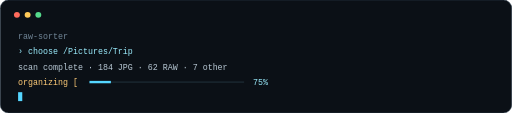
t = 0.00 s
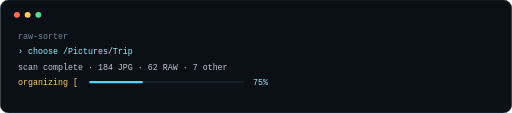
t = 0.50 s
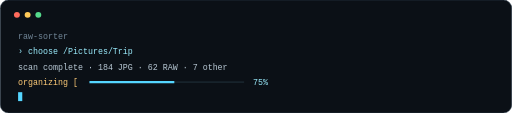
t = 1.00 s
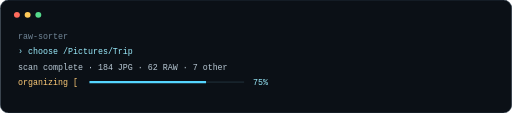
t = 1.50 s
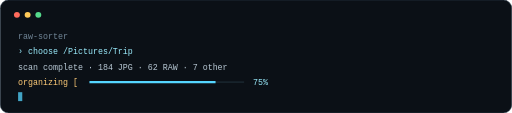
t = 1.88 s
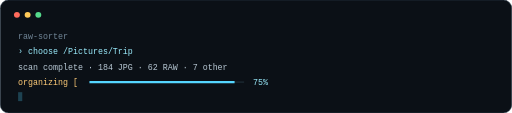
t = 2.63 s

The animated SVG that drew these frames (rendered in a browser with its animation timeline set to each time). Animation: 2 SMIL elements (animate=2); one cycle of 3.00 s, repeats indefinitely.

<svg xmlns="http://www.w3.org/2000/svg" width="860" height="190" viewBox="0 0 860 190" role="img" aria-labelledby="t d">
  <title id="t">Raw Sorter terminal demonstration</title><desc id="d">A static terminal card with an animated cursor and progress bar.</desc>
  <rect width="860" height="190" rx="14" fill="#0b1016" stroke="#2b3c4b"/><circle cx="28" cy="25" r="5" fill="#ff6b5c"/><circle cx="46" cy="25" r="5" fill="#ffca58"/><circle cx="64" cy="25" r="5" fill="#55d98b"/>
  <g font-family="Consolas,monospace" font-size="14"><text x="30" y="65" fill="#718697">raw-sorter</text><text x="30" y="91" fill="#9ceeff">› choose /Pictures/Trip</text><text x="30" y="117" fill="#b9c9d5">scan complete  ·  184 JPG  ·  62 RAW  ·  7 other</text><text x="30" y="143" fill="#ffcc78">organizing  [</text><path d="M150 138h260" stroke="#324957"/><path d="M150 138h196" stroke="#55d6ff" stroke-width="4"><animate attributeName="d" values="M150 138h36;M150 138h196;M150 138h260" dur="3s" repeatCount="indefinite"/></path><text x="425" y="143" fill="#9ceeff"> 75%</text></g>
  <rect x="30" y="155" width="7" height="15" fill="#55d6ff"><animate attributeName="opacity" values="1;0;1" dur="1s" repeatCount="indefinite"/></rect>
</svg>
